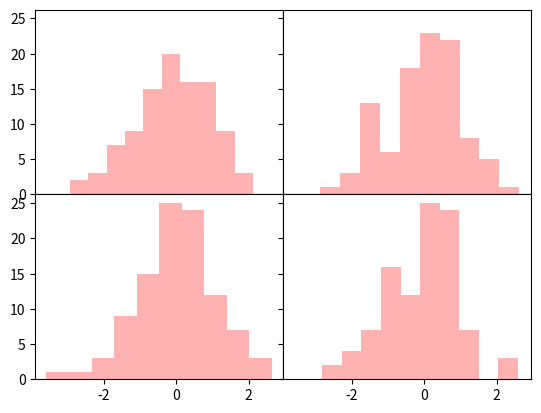

Write Python code to recreate this figure.
# figure & subplot

"""
    subplot() 함수 사용
    추가 옵션 사용해 보기
    sharex : 서브플롯이 x축 눈금을 함께 쓴다.
    sharey : 서브플롯이 y축 눈금을 함께 쓴다.
"""

from matplotlib import pyplot as plt
from numpy.random import randn
import numpy as np

fig, sp = plt.subplots(2, 2, sharex=True, sharey=True)

for i in range(2):
    for j in range(2):
        sp[i, j].hist(randn(100), color='red', alpha=0.3)

plt.subplots_adjust(wspace=0, hspace=0)
plt.show()

